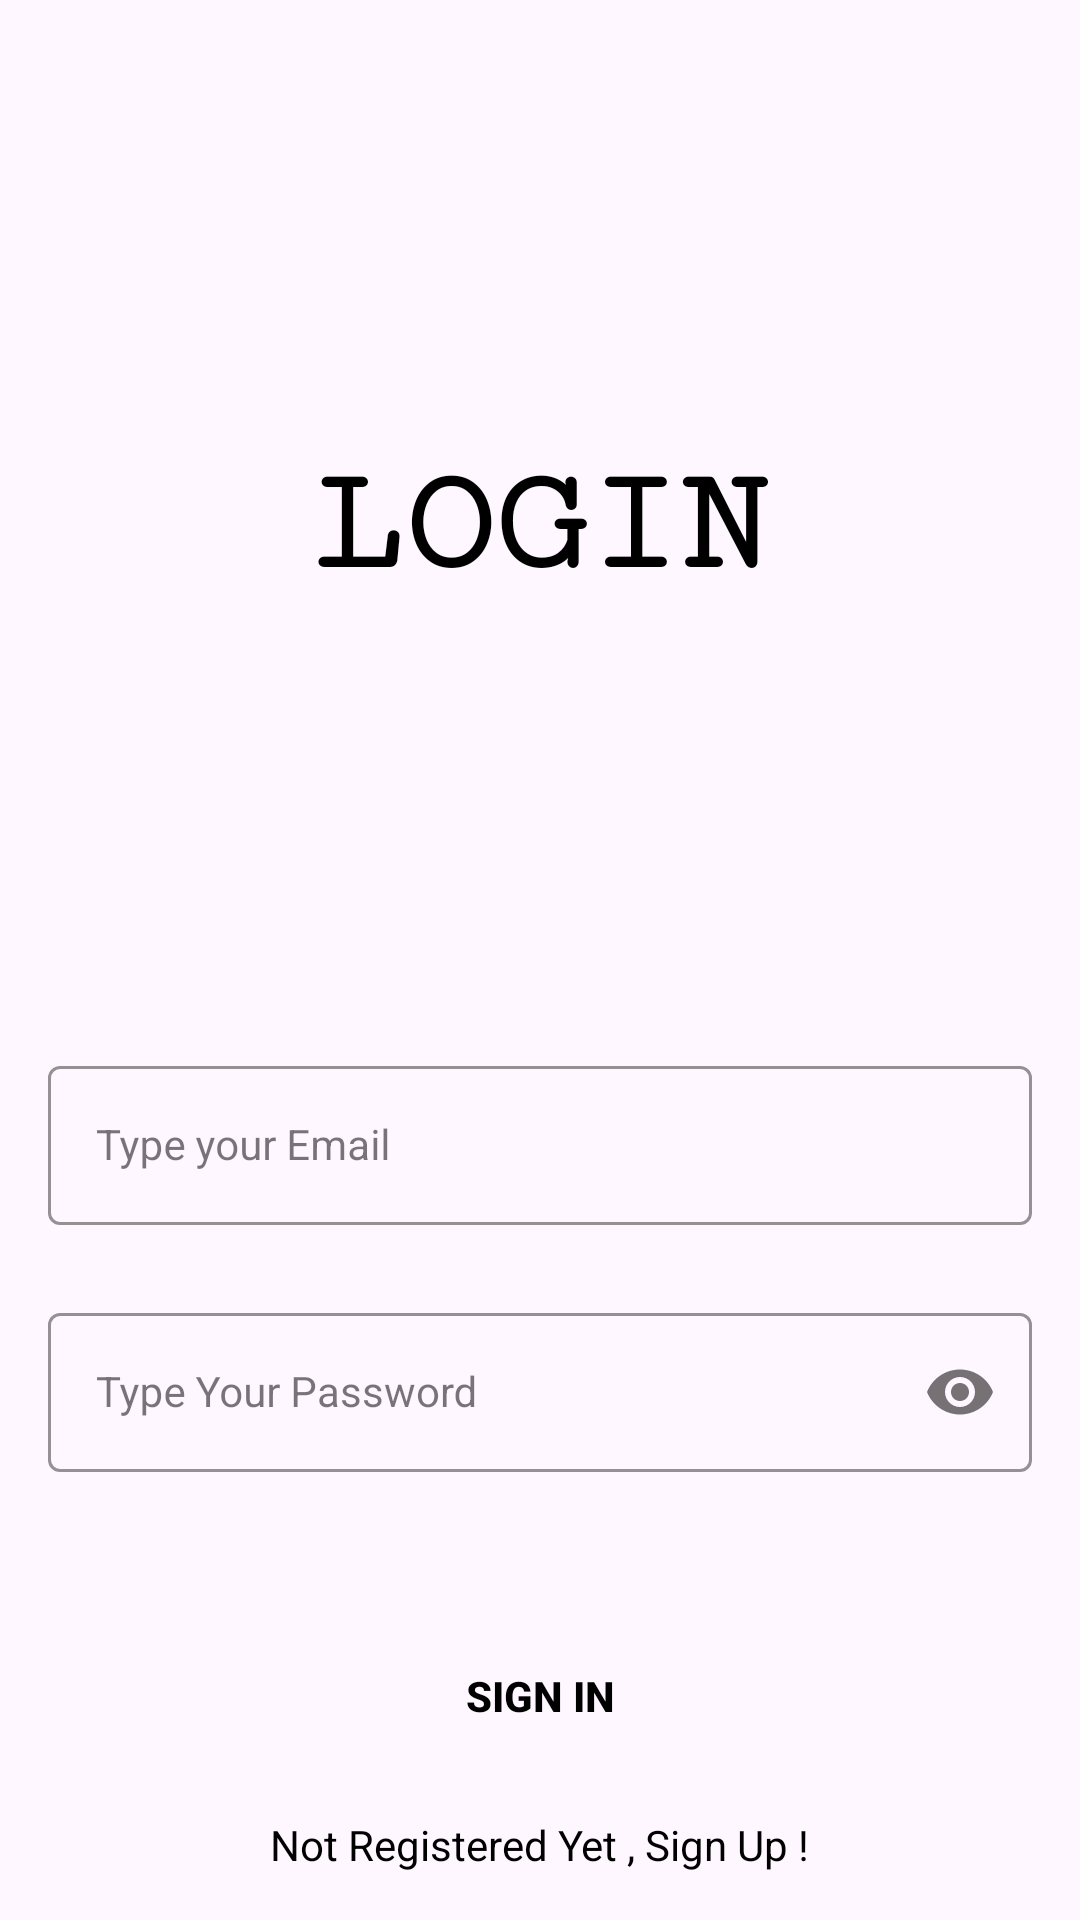

Layout XML and referenced resources for this Android screen:
<!-- AndroidManifest.xml: application theme Theme.MyntCodeChallenge -->
<!-- res/layout/activity_sign_in.xml -->
<?xml version="1.0" encoding="utf-8"?>
<androidx.constraintlayout.widget.ConstraintLayout xmlns:android="http://schemas.android.com/apk/res/android"
    xmlns:app="http://schemas.android.com/apk/res-auto"
    xmlns:tools="http://schemas.android.com/tools"
    android:layout_width="match_parent"
    android:layout_height="match_parent"
    android:background="@drawable/app_bg"
    tools:context=".SignInActivity">

    <TextView
        android:layout_width="wrap_content"
        android:layout_height="wrap_content"
        android:text="LOGIN"
        android:fontFamily="serif-monospace"
        android:textSize="50sp"
        android:textColor="@color/black"
        android:textStyle="bold"
        app:layout_constraintTop_toTopOf="parent"
        app:layout_constraintLeft_toLeftOf="parent"
        app:layout_constraintRight_toRightOf="parent"
        app:layout_constraintBottom_toTopOf="@+id/emailLayout"
        />

    <com.google.android.material.textfield.TextInputLayout
        android:id="@+id/emailLayout"
        style="@style/LoginTextInputOuterFieldStyle"
        android:layout_width="match_parent"
        android:layout_height="wrap_content"
        android:layout_marginHorizontal="16dp"
        android:layout_marginTop="350dp"
        app:boxStrokeColor="@color/yellow"
        app:hintTextColor="@color/yellow"
        app:layout_constraintEnd_toEndOf="parent"
        app:layout_constraintHorizontal_bias="0.5"
        app:layout_constraintStart_toStartOf="parent"
        app:layout_constraintTop_toTopOf="parent">

        <com.google.android.material.textfield.TextInputEditText
            android:id="@+id/emailEt"
            style="@style/LoginTextInputInnerFieldStyle"
            android:layout_width="match_parent"
            android:layout_height="wrap_content"
            android:hint="Type your Email"
            android:inputType="textEmailAddress" />
    </com.google.android.material.textfield.TextInputLayout>

    <com.google.android.material.textfield.TextInputLayout
        android:id="@+id/passwordLayout"
        style="@style/LoginTextInputOuterFieldStyle"
        android:layout_width="match_parent"
        android:layout_height="wrap_content"
        android:layout_marginHorizontal="16dp"
        android:layout_marginTop="24dp"
        app:boxStrokeColor="@color/yellow"
        app:hintTextColor="@color/yellow"
        app:layout_constraintEnd_toEndOf="parent"
        app:layout_constraintHorizontal_bias="0.5"
        app:layout_constraintStart_toStartOf="parent"
        app:layout_constraintTop_toBottomOf="@id/emailLayout"
        app:passwordToggleEnabled="true">

        <com.google.android.material.textfield.TextInputEditText
            android:id="@+id/passET"
            style="@style/LoginTextInputInnerFieldStyle"
            android:layout_width="match_parent"
            android:layout_height="wrap_content"
            android:hint="Type Your Password"
            android:inputType="textPassword" />
    </com.google.android.material.textfield.TextInputLayout>

    <androidx.appcompat.widget.AppCompatButton
        android:id="@+id/button"
        android:layout_width="0dp"
        android:layout_height="wrap_content"
        android:layout_marginHorizontal="16dp"
        android:background="@color/yellow"
        android:text="Sign In"
        android:textColor="@color/black"
        android:textStyle="bold"
        app:layout_constraintBottom_toBottomOf="parent"
        app:layout_constraintEnd_toEndOf="parent"
        app:layout_constraintHorizontal_bias="0.5"
        app:layout_constraintStart_toStartOf="parent"
        app:layout_constraintTop_toBottomOf="@+id/passwordLayout" />

    <TextView
        android:id="@+id/textView"
        android:layout_width="wrap_content"
        android:layout_height="wrap_content"
        android:textColor="@color/black"
        android:text="Not Registered Yet , Sign Up !"
        app:layout_constraintBottom_toBottomOf="parent"
        app:layout_constraintEnd_toEndOf="parent"
        app:layout_constraintHorizontal_bias="0.5"
        app:layout_constraintStart_toStartOf="parent"
        app:layout_constraintTop_toBottomOf="@+id/button" />

</androidx.constraintlayout.widget.ConstraintLayout>
<!-- resources referenced by this layout -->
<resources>
  <style name="LoginTextInputInnerFieldStyle" parent="Widget.MaterialComponents.TextInputLayout.OutlinedBox">
          <item name="android:layout_width">match_parent</item>
          <item name="android:layout_height">wrap_content</item>
          <item name="android:textColor">@color/black</item>
          <item name="android:textColorHint">@color/black</item>
          <item name="android:maxLines">1</item>
          <item name="android:textSize">14sp</item>
          <item name="android:singleLine">true</item>
      </style>
  <style name="LoginTextInputOuterFieldStyle" parent="Widget.MaterialComponents.TextInputLayout.OutlinedBox">
          <item name="android:layout_width">match_parent</item>
          <item name="android:layout_height">wrap_content</item>
          <item name="android:layout_marginTop">15dp</item>
          <item name="android:layout_marginBottom">15dp</item>
      </style>
  <style name="Theme.MyntCodeChallenge" parent="Base.Theme.MyntCodeChallenge" />
  <style name="Base.Theme.MyntCodeChallenge" parent="Theme.Material3.DayNight">
          
          <item name="android:textColor">@color/black</item>
          <item name="android:colorPrimary">@color/black</item>
      </style>
  <!-- not gathered from this repository: default colours our renderer supplied (Android Studio template values) -->
  <color name="black">#FF000000</color>
</resources>
